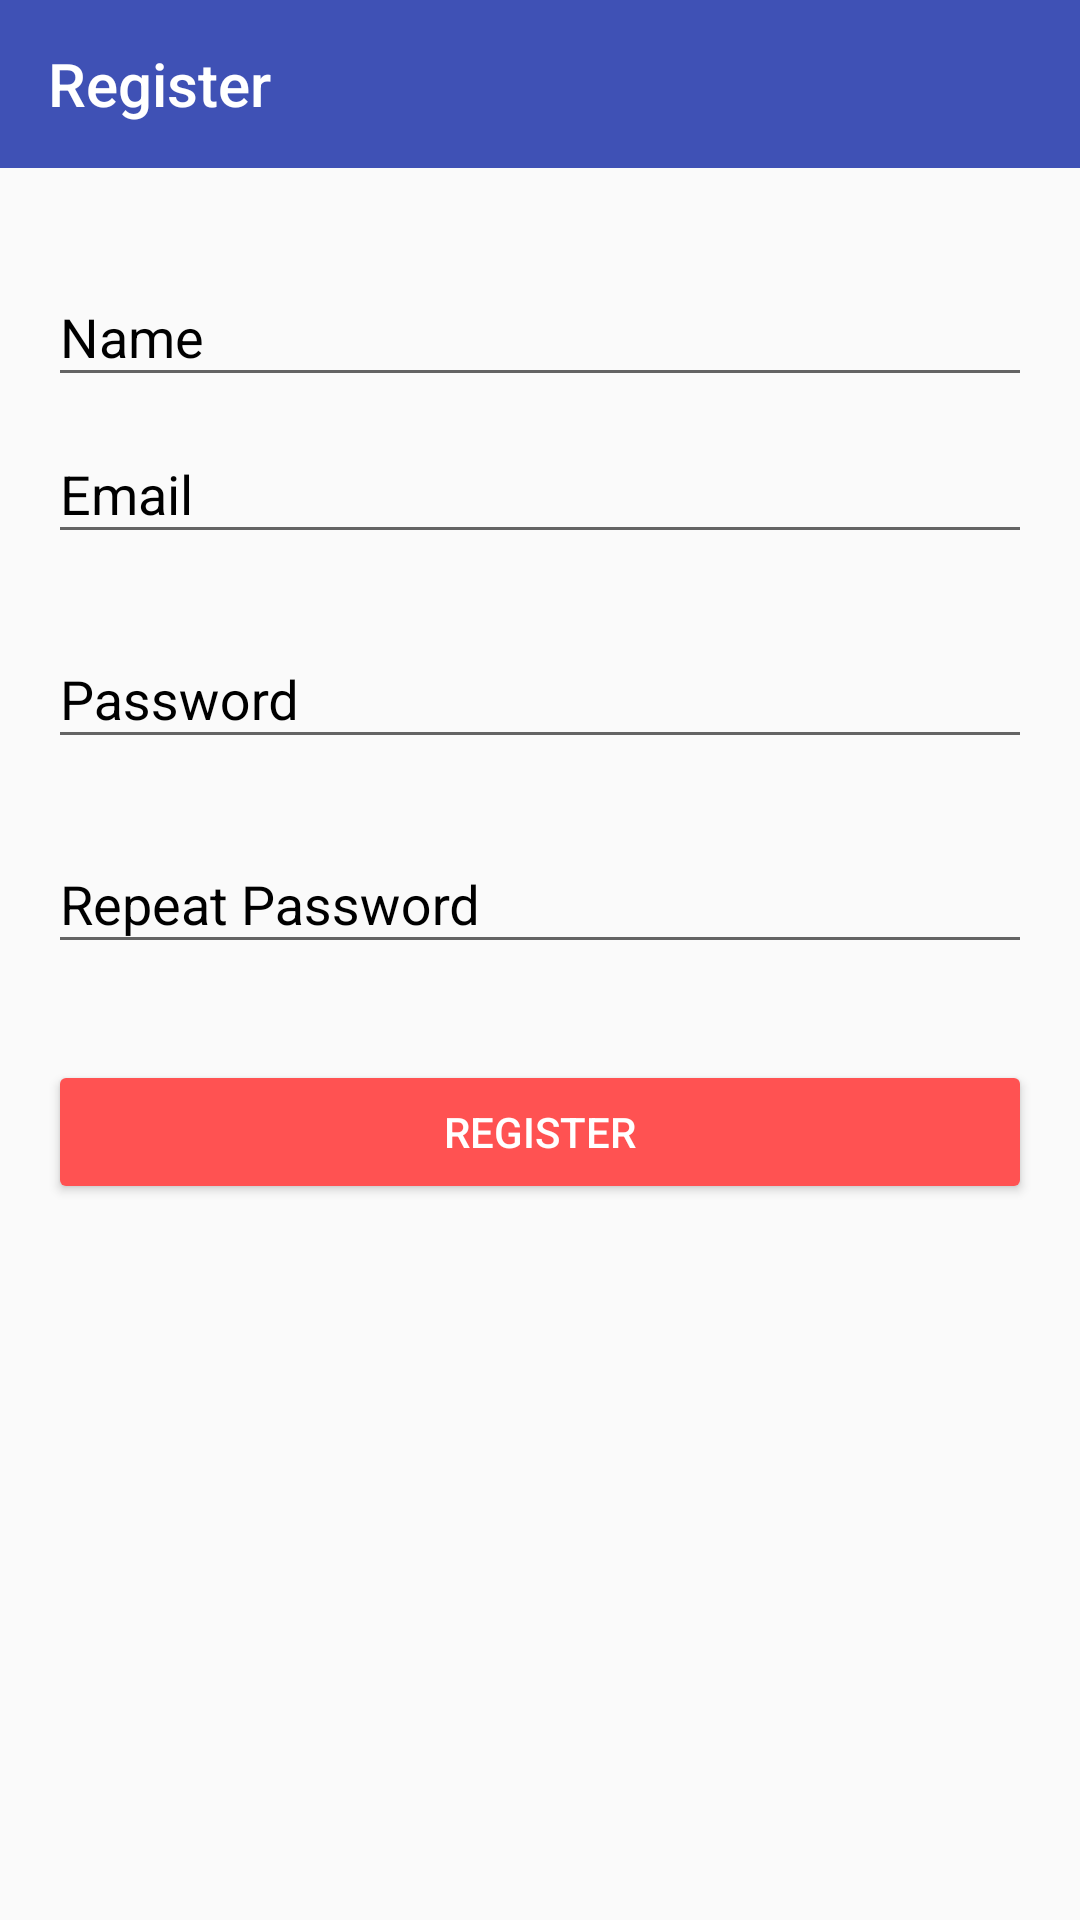

Write the Android layout XML for this screen, with the resource values it uses.
<!-- AndroidManifest.xml: application theme Theme.AppCompat.Light.NoActionBar -->
<!-- res/layout/activity_cadastro.xml -->
<?xml version="1.0" encoding="utf-8"?>
<androidx.constraintlayout.widget.ConstraintLayout xmlns:android="http://schemas.android.com/apk/res/android"
    xmlns:app="http://schemas.android.com/apk/res-auto"
    xmlns:tools="http://schemas.android.com/tools"
    android:layout_width="match_parent"
    android:layout_height="match_parent"
    tools:context=".views.activitys.CadastroActivity">
    <com.google.android.material.appbar.AppBarLayout
        android:id="@+id/appbar"
        android:layout_width="match_parent"
        android:layout_height="wrap_content"
        app:layout_constraintStart_toStartOf="parent"
        app:layout_constraintStart_toEndOf="parent"
        app:layout_constraintTop_toTopOf="parent">

        <androidx.appcompat.widget.Toolbar
            android:id="@+id/toolbar"
            android:layout_width="match_parent"
            android:layout_height="wrap_content"
            android:background="@color/colorblue"
            app:title="@string/cadastrarLogin"
            app:titleTextColor="@android:color/white" />
    </com.google.android.material.appbar.AppBarLayout>


    <androidx.constraintlayout.widget.ConstraintLayout
        android:layout_width="match_parent"
        android:layout_height="wrap_content"
        app:layout_constraintTop_toBottomOf="@+id/appbar"
        tools:context=".views.activitys.CadastroActivity">

        <LinearLayout
            android:layout_width="match_parent"
            android:layout_height="wrap_content"
            android:orientation="vertical"
            android:layout_marginTop="24dp"
            app:layout_constraintEnd_toEndOf="parent"
            app:layout_constraintStart_toStartOf="parent"
            app:layout_constraintTop_toTopOf="parent">

            <com.google.android.material.textfield.TextInputLayout
                android:id="@+id/cadastronome"
                android:layout_width="match_parent"
                android:layout_height="wrap_content"
                android:layout_marginStart="16dp"
                android:layout_marginEnd="16dp"
                android:nextFocusForward="@id/inputPassword"
                android:textColorHint="@android:color/black"
                app:layout_anchorGravity="center"
                app:layout_constraintBottom_toBottomOf="parent"
                app:layout_constraintEnd_toEndOf="parent"
                app:layout_constraintStart_toStartOf="parent"
                app:layout_constraintTop_toTopOf="parent">

                <com.google.android.material.textfield.TextInputEditText
                    android:layout_width="match_parent"
                    android:layout_height="wrap_content"
                    android:hint="@string/nomecadastro"
                    android:inputType="textPersonName"
                    android:maxLines="1"
                    android:textColor="@color/colorblue"
                    android:textColorHighlight="@color/colorPrimary"/>
            </com.google.android.material.textfield.TextInputLayout>

            <com.google.android.material.textfield.TextInputLayout
                android:id="@+id/cadastroemail"
                android:layout_width="match_parent"
                android:layout_height="wrap_content"
                android:layout_marginStart="16dp"
                android:layout_marginEnd="16dp"
                android:nextFocusForward="@id/inputPassword"
                android:textColorHint="@android:color/black"
                app:layout_anchorGravity="center"
                app:layout_constraintBottom_toBottomOf="parent"
                app:layout_constraintEnd_toEndOf="parent"
                app:layout_constraintStart_toStartOf="parent"
                app:layout_constraintTop_toTopOf="parent">

                <com.google.android.material.textfield.TextInputEditText
                    android:layout_width="match_parent"
                    android:layout_height="wrap_content"
                    android:hint="@string/emailregister"
                    android:inputType="textEmailAddress"
                    android:maxLines="1"
                    android:textColor="@color/colorblue"
                    android:textColorHighlight="@color/colorPrimary"
                     />
            </com.google.android.material.textfield.TextInputLayout>

            <com.google.android.material.textfield.TextInputLayout
                android:id="@+id/inputPassword"
                android:layout_width="match_parent"
                android:layout_height="wrap_content"
                android:layout_marginStart="16dp"
                android:layout_marginTop="16dp"
                android:layout_marginEnd="16dp"
                android:textColorHint="@android:color/black"
                app:layout_anchorGravity="center"
                app:layout_constraintBottom_toBottomOf="parent"
                app:layout_constraintEnd_toEndOf="parent"
                app:layout_constraintStart_toStartOf="parent"
                app:layout_constraintTop_toTopOf="parent">

                <com.google.android.material.textfield.TextInputEditText
                    android:layout_width="match_parent"
                    android:layout_height="wrap_content"
                    android:hint="@string/senha"
                    android:inputType="textPassword"
                    android:maxLines="1"
                    android:textColor="@color/colorblue" />
            </com.google.android.material.textfield.TextInputLayout>

            <com.google.android.material.textfield.TextInputLayout
                android:id="@+id/inputRepeatPassword"
                android:layout_width="match_parent"
                android:layout_height="wrap_content"
                android:layout_marginStart="16dp"
                android:layout_marginTop="16dp"
                android:layout_marginEnd="16dp"
                android:textColorHint="@android:color/black"
                app:layout_anchorGravity="center"
                app:layout_constraintBottom_toBottomOf="parent"
                app:layout_constraintEnd_toEndOf="parent"
                app:layout_constraintStart_toStartOf="parent"
                app:layout_constraintTop_toTopOf="parent">

                <com.google.android.material.textfield.TextInputEditText
                    android:layout_width="match_parent"
                    android:layout_height="wrap_content"
                    android:hint="@string/confirmarsenha"
                    android:inputType="textPassword"
                    android:maxLines="1"
                    android:textColor="@color/colorblue" />
            </com.google.android.material.textfield.TextInputLayout>

            <Button
                android:id="@+id/btnRegister"
                android:layout_width="match_parent"
                android:layout_height="wrap_content"
                android:layout_marginStart="16dp"
                android:layout_marginTop="32dp"
                android:layout_marginEnd="16dp"
                android:textColor="@android:color/white"
                android:backgroundTint="@color/colorlogin"
                android:text="@string/registerlogin" />

        </LinearLayout>

    </androidx.constraintlayout.widget.ConstraintLayout>
</androidx.constraintlayout.widget.ConstraintLayout>
<!-- resources referenced by this layout -->
<resources>
  <color name="colorPrimary">#8492A6</color>
  <color name="colorblue">#3F51B5</color>
  <color name="colorlogin">#FF5252</color>
  <string name="cadastrarLogin">Register</string>
  <string name="confirmarsenha">Repeat Password</string>
  <string name="emailregister">Email</string>
  <string name="nomecadastro">Name</string>
  <string name="registerlogin">Register</string>
  <string name="senha">Password</string>
</resources>
